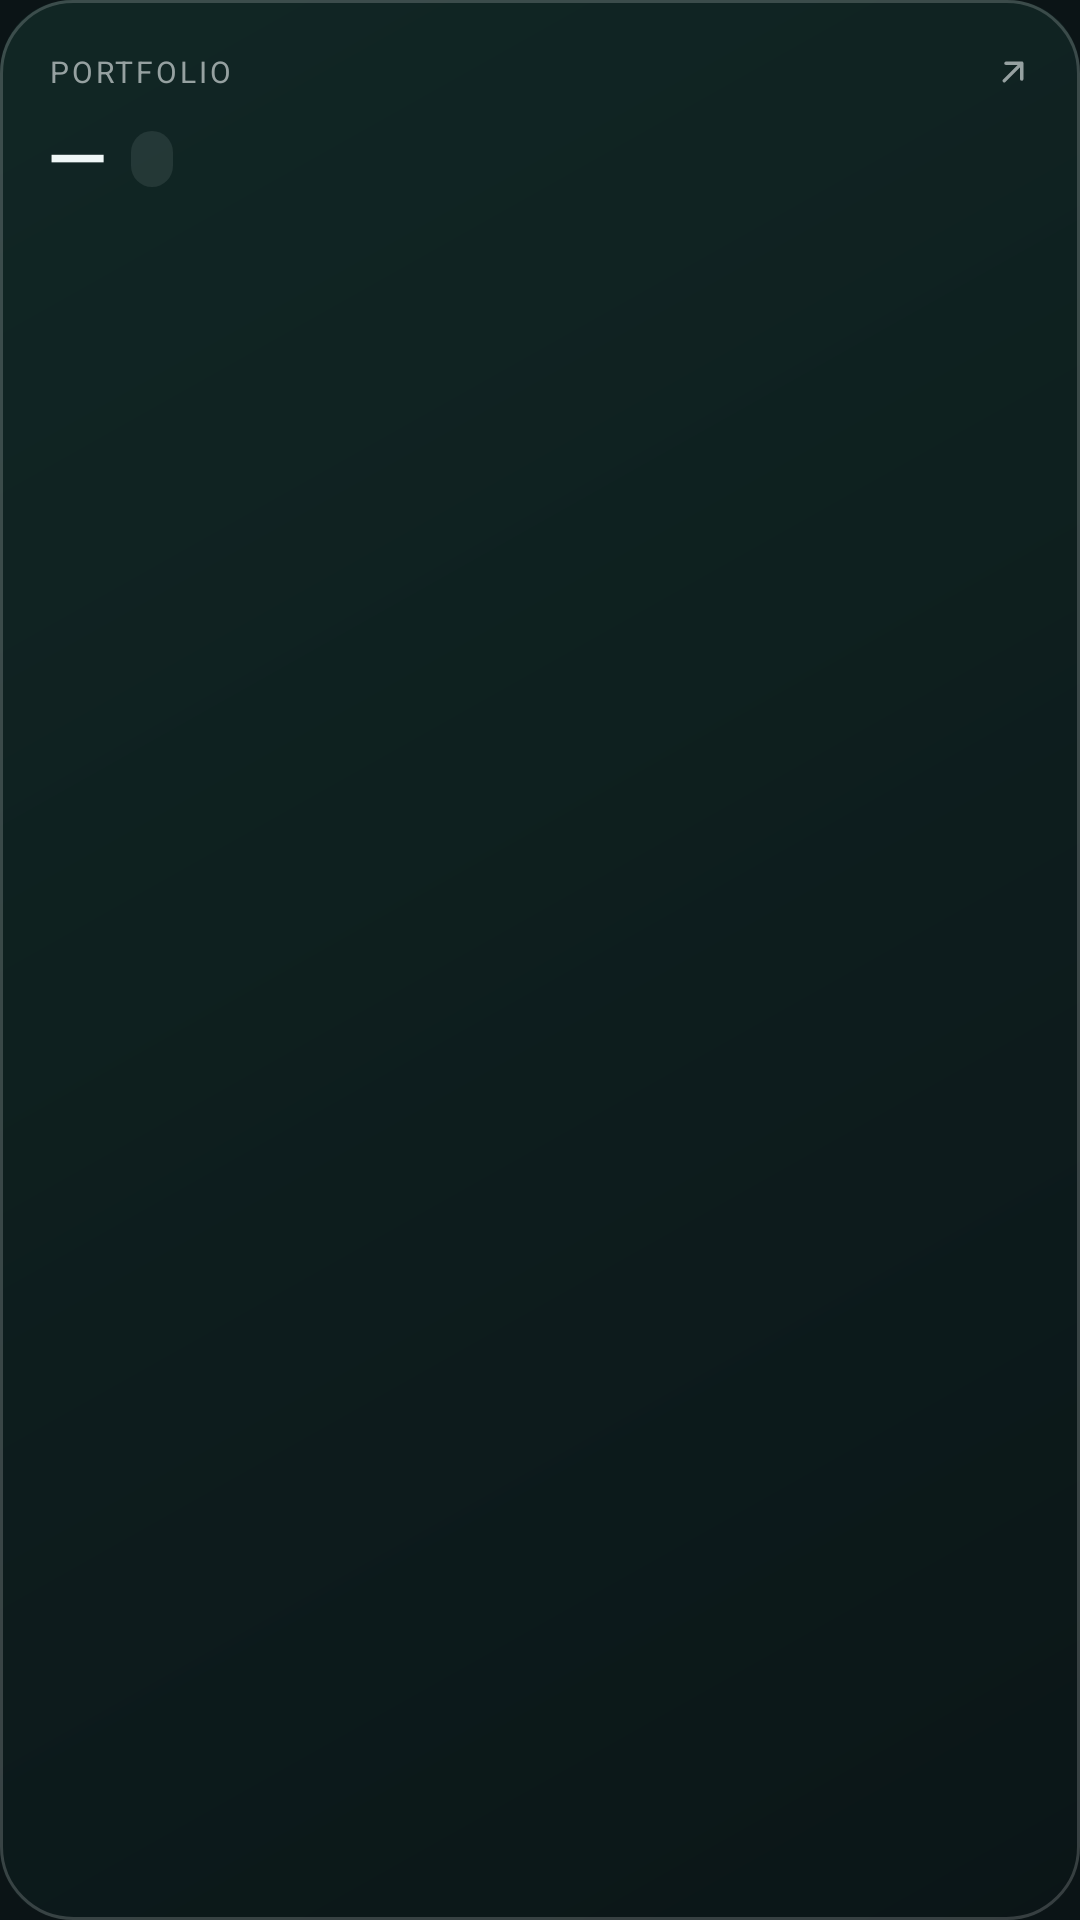

Here is an Android app screen rendered from its layout file. Give the layout XML and the strings, colors and styles it references.
<!-- AndroidManifest.xml: application theme AppTheme -->
<!-- res/layout/widget_medium.xml -->
<?xml version="1.0" encoding="utf-8"?>
<FrameLayout xmlns:android="http://schemas.android.com/apk/res/android"
    android:id="@+id/widget_root"
    android:layout_width="match_parent"
    android:layout_height="match_parent"
    android:background="@drawable/widget_background">

    <LinearLayout
        android:id="@+id/card_content"
        android:layout_width="match_parent"
        android:layout_height="match_parent"
        android:orientation="vertical"
        android:paddingStart="16dp"
        android:paddingTop="10dp"
        android:paddingEnd="14dp"
        android:paddingBottom="12dp">

        <LinearLayout
            android:layout_width="match_parent"
            android:layout_height="wrap_content"
            android:gravity="center_vertical"
            android:orientation="horizontal">

            <TextView
                android:id="@+id/title"
                android:layout_width="0dp"
                android:layout_height="wrap_content"
                android:layout_weight="1"
                android:ellipsize="end"
                android:letterSpacing="0.1"
                android:maxLines="1"
                android:text="PORTFOLIO"
                android:textColor="#96A1A1"
                android:textSize="10sp" />

            <TextView
                android:id="@+id/updated"
                android:layout_width="wrap_content"
                android:layout_height="wrap_content"
                android:maxLines="1"
                android:textColor="#6F7B7B"
                android:textSize="10sp" />

            <ImageView
                android:id="@+id/open_app"
                android:layout_width="28dp"
                android:layout_height="28dp"
                android:layout_marginEnd="-6dp"
                android:contentDescription="@string/widget_open_app"
                android:padding="7dp"
                android:src="@drawable/ic_widget_open" />
        </LinearLayout>

        <LinearLayout
            android:layout_width="match_parent"
            android:layout_height="wrap_content"
            android:gravity="center_vertical"
            android:orientation="horizontal">

            <TextView
                android:id="@+id/amount"
                android:layout_width="wrap_content"
                android:layout_height="wrap_content"
                android:fontFamily="sans-serif-medium"
                android:includeFontPadding="false"
                android:letterSpacing="-0.02"
                android:maxLines="1"
                android:text="—"
                android:textColor="#EFF7F7"
                android:textSize="26sp" />

            <TextView
                android:id="@+id/day_chip"
                android:layout_width="wrap_content"
                android:layout_height="wrap_content"
                android:layout_marginStart="8dp"
                android:background="@drawable/chip_flat"
                android:fontFamily="sans-serif-medium"
                android:maxLines="1"
                android:paddingStart="7dp"
                android:paddingTop="2dp"
                android:paddingEnd="7dp"
                android:paddingBottom="2dp"
                android:textColor="#96A1A1"
                android:textSize="11sp" />
        </LinearLayout>

        <TextView
            android:id="@+id/gain"
            android:layout_width="match_parent"
            android:layout_height="wrap_content"
            android:layout_marginTop="3dp"
            android:ellipsize="end"
            android:maxLines="1"
            android:textColor="#96A1A1"
            android:textSize="11sp" />

        <FrameLayout
            android:layout_width="match_parent"
            android:layout_height="0dp"
            android:layout_weight="1"
            android:minHeight="24dp"
            android:layout_marginTop="8dp">

            <ImageView
                android:id="@+id/chart"
                android:layout_width="match_parent"
                android:layout_height="match_parent"
                android:contentDescription="Portfolio value chart"
                android:scaleType="fitXY" />

            <TextView
                android:id="@+id/chart_hint"
                android:layout_width="match_parent"
                android:layout_height="match_parent"
                android:gravity="center"
                android:text="Chart builds as prices update"
                android:textColor="#6F7B7B"
                android:textSize="10sp"
                android:visibility="gone" />
        </FrameLayout>

        <LinearLayout
            android:id="@+id/row1"
            android:layout_width="match_parent"
            android:layout_height="wrap_content"
            android:layout_marginTop="8dp"
            android:gravity="center_vertical"
            android:orientation="horizontal"
            android:visibility="gone">

            <TextView
                android:id="@+id/row1_tile"
                android:layout_width="34dp"
                android:layout_height="26dp"
                android:background="@drawable/tile_bg"
                android:fontFamily="sans-serif-medium"
                android:gravity="center"
                android:maxLines="1"
                android:textColor="#2EE6A6"
                android:textSize="9sp" />

            <LinearLayout
                android:layout_width="0dp"
                android:layout_height="wrap_content"
                android:layout_marginStart="9dp"
                android:layout_weight="1"
                android:orientation="vertical">

                <TextView
                    android:id="@+id/row1_name"
                    android:layout_width="match_parent"
                    android:layout_height="wrap_content"
                    android:ellipsize="end"
                    android:maxLines="1"
                    android:textColor="#EFF7F7"
                    android:textSize="12sp" />

                <TextView
                    android:id="@+id/row1_sub"
                    android:layout_width="match_parent"
                    android:layout_height="wrap_content"
                    android:ellipsize="end"
                    android:maxLines="1"
                    android:textColor="#96A1A1"
                    android:textSize="10sp" />
            </LinearLayout>

            <LinearLayout
                android:layout_width="wrap_content"
                android:layout_height="wrap_content"
                android:layout_marginStart="6dp"
                android:gravity="end"
                android:orientation="vertical">

                <TextView
                    android:id="@+id/row1_value"
                    android:layout_width="wrap_content"
                    android:layout_height="wrap_content"
                    android:maxLines="1"
                    android:textColor="#EFF7F7"
                    android:textSize="12sp" />

                <TextView
                    android:id="@+id/row1_change"
                    android:layout_width="wrap_content"
                    android:layout_height="wrap_content"
                    android:maxLines="1"
                    android:textSize="10sp" />
            </LinearLayout>
        </LinearLayout>
    </LinearLayout>

    <TextView
        android:id="@+id/widget_empty"
        android:layout_width="match_parent"
        android:layout_height="match_parent"
        android:gravity="center"
        android:padding="12dp"
        android:text="@string/widget_empty"
        android:textColor="#96A1A1"
        android:textSize="12sp"
        android:visibility="gone" />
</FrameLayout>
<!-- resources referenced by this layout -->
<resources>
  <!-- drawable chip_flat (drawable) -->
  <?xml version="1.0" encoding="utf-8"?>
  <shape xmlns:android="http://schemas.android.com/apk/res/android" android:shape="rectangle">
      <solid android:color="#2696A1A1" />
      <corners android:radius="999dp" />
  </shape>
  <!-- drawable ic_widget_open (drawable) -->
  <?xml version="1.0" encoding="utf-8"?>
  <vector xmlns:android="http://schemas.android.com/apk/res/android"
      android:width="16dp"
      android:height="16dp"
      android:viewportWidth="24"
      android:viewportHeight="24">
      <path
          android:fillColor="#00000000"
          android:pathData="M7,17L17,7M8,7h9v9"
          android:strokeWidth="2"
          android:strokeColor="#96A1A1"
          android:strokeLineCap="round"
          android:strokeLineJoin="round" />
  </vector>
  <!-- drawable tile_bg (drawable) -->
  <?xml version="1.0" encoding="utf-8"?>
  <shape xmlns:android="http://schemas.android.com/apk/res/android" android:shape="rectangle">
      <solid android:color="#1A2EE6A6" />
      <stroke android:width="1dp" android:color="#2E2EE6A6" />
      <corners android:radius="10dp" />
  </shape>
  <!-- drawable widget_background (drawable) -->
  <?xml version="1.0" encoding="utf-8"?>
  <layer-list xmlns:android="http://schemas.android.com/apk/res/android">
      <item>
          <shape android:shape="rectangle">
              <gradient
                  android:angle="315"
                  android:endColor="#B30A1517"
                  android:startColor="#9914332E"
                  android:type="linear" />
              <corners android:radius="24dp" />
          </shape>
      </item>
      <item>
          <shape android:shape="rectangle">
              <solid android:color="#00000000" />
              <stroke android:width="1dp" android:color="#2EFFFFFF" />
              <corners android:radius="24dp" />
          </shape>
      </item>
  </layer-list>
  <string name="widget_empty">Open Portfolio to set up this widget</string>
  <string name="widget_open_app">Open Portfolio</string>
  <style name="AppTheme" parent="@android:style/Theme.Material.NoActionBar">
          <item name="android:windowBackground">@color/app_background</item>
          <item name="android:colorAccent">#2EE6A6</item>
          <item name="android:statusBarColor">@android:color/transparent</item>
          <item name="android:navigationBarColor">@android:color/transparent</item>
          <item name="android:windowSplashScreenBackground">@color/app_background</item>
      </style>
  <color name="app_background">#0B1416</color>
</resources>
